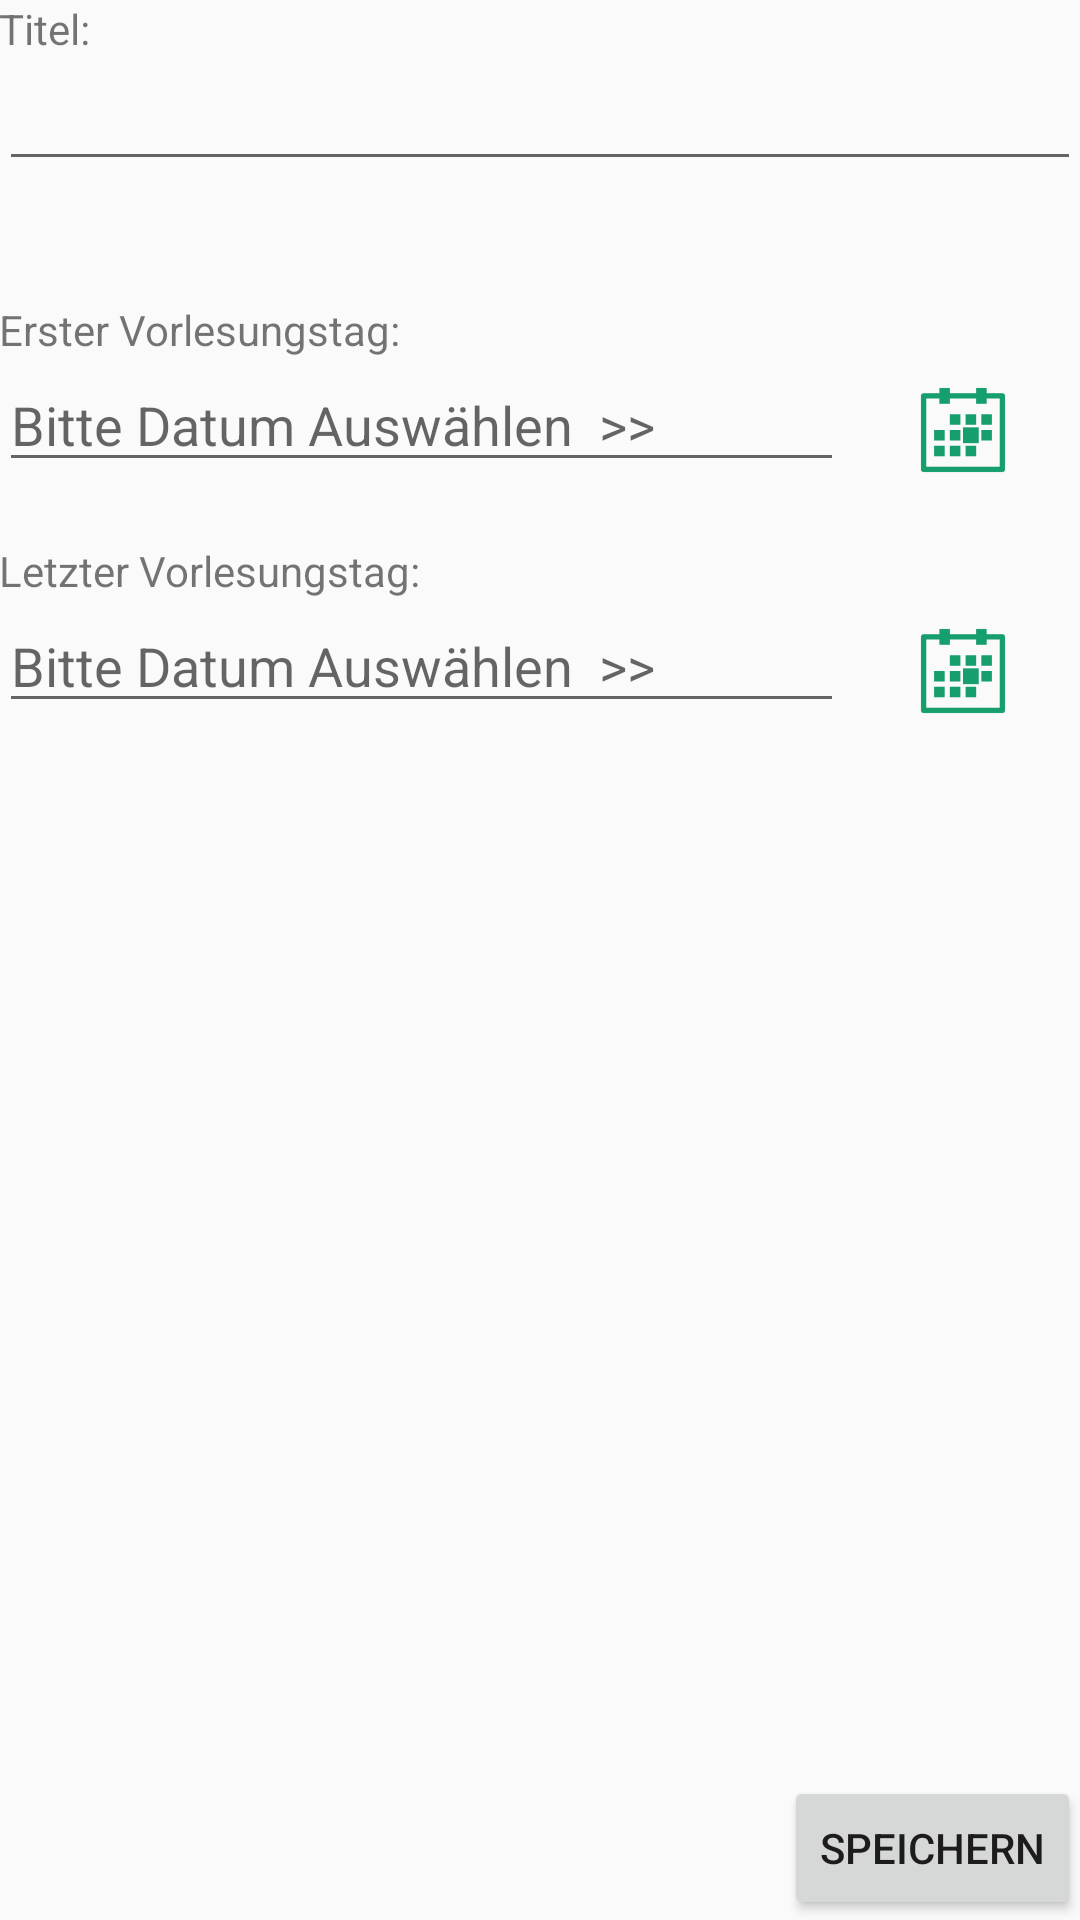

This screen was rendered from an Android layout file. Write that file and the resources it references.
<!-- AndroidManifest.xml: application theme AppTheme -->
<!-- res/layout/activity_create_semester.xml -->
<RelativeLayout xmlns:android="http://schemas.android.com/apk/res/android"
    xmlns:tools="http://schemas.android.com/tools" android:layout_width="match_parent"
    android:layout_height="match_parent" android:paddingLeft="@dimen/activity_horizontal_margin"
    android:paddingRight="@dimen/activity_horizontal_margin"
    android:paddingTop="@dimen/activity_vertical_margin"
    android:paddingBottom="@dimen/activity_vertical_margin"
    tools:context="de.janhilbig.hawcoursecoach.Forms.CreateSemesterActivity">

    <TextView
        android:layout_width="wrap_content"
        android:layout_height="wrap_content"
        android:text="@string/heading_1"
        android:id="@+id/textView_heading_1"
        android:layout_alignParentTop="true"
        android:layout_alignParentStart="true" />

    <EditText
        android:layout_width="wrap_content"
        android:layout_height="wrap_content"
        android:id="@+id/editSemestertitel"
        android:layout_below="@+id/textView_heading_1"
        android:layout_alignParentStart="true"
        android:layout_alignParentEnd="true"
        android:layout_marginBottom="40dp"
        android:inputType="text"
        android:textColor="@color/accent"/>

    <TextView
        android:layout_width="wrap_content"
        android:layout_height="wrap_content"
        android:text="@string/heading_2"
        android:id="@+id/textView_heading_2"
        android:layout_below="@+id/editSemestertitel"
        android:layout_alignParentStart="true" />

    <LinearLayout
        android:orientation="horizontal"
        android:layout_width="match_parent"
        android:layout_height="wrap_content"
        android:id="@+id/row_semesteranfang"
        android:layout_below="@+id/textView_heading_2"
        android:layout_marginBottom="10dp">

        <EditText
            android:layout_width="wrap_content"
            android:layout_height="wrap_content"
            android:inputType="date"
            android:ems="10"
            android:id="@+id/editSemesteranfang"
            android:layout_marginBottom="10dp"
            android:layout_weight="0.7"
            android:hint="Bitte Datum Auswählen  >>"
            android:textColor="@color/accent"/>

        <ImageView
            android:layout_width="wrap_content"
            android:layout_height="wrap_content"
            android:id="@+id/imageCalAnfang"
            android:layout_weight="0.3"
            android:src="@mipmap/ic_calender" />
    </LinearLayout>

    <TextView
        android:layout_width="wrap_content"
        android:layout_height="wrap_content"
        android:text="@string/heading_3"
        android:id="@+id/textView_heading_3"
        android:layout_below="@+id/row_semesteranfang"
        android:layout_alignParentStart="true" />

    <LinearLayout
        android:orientation="horizontal"
        android:layout_width="match_parent"
        android:layout_height="wrap_content"
        android:id="@+id/row_semesterende"
        android:layout_below="@+id/textView_heading_3">

        <EditText
            android:layout_width="wrap_content"
            android:layout_height="wrap_content"
            android:inputType="date"
            android:ems="10"
            android:id="@+id/editSemesterende"
            android:layout_marginBottom="10dp"
            android:layout_weight="0.7"
            android:hint="Bitte Datum Auswählen  >>"
            android:textColor="@color/accent"/>

        <ImageView
            android:layout_width="wrap_content"
            android:layout_height="wrap_content"
            android:id="@+id/imageCalEnde"
            android:src="@mipmap/ic_calender"
            android:layout_weight="0.3"/>
    </LinearLayout>

    <Button
        android:layout_width="wrap_content"
        android:layout_height="wrap_content"
        android:text="@string/title_button_create"
        android:id="@+id/button_create"
        android:layout_alignParentBottom="true"
        android:layout_alignEnd="@+id/row_semesterende" />
</RelativeLayout>
<!-- resources referenced by this layout -->
<resources>
  <item name="accent" type="color">#169E6C</item>
  <!-- mipmap ic_calender: png bitmap (mipmap-hdpi, 416 bytes) -->
  <string name="heading_1">Titel:</string>
  <string name="heading_2">Erster Vorlesungstag:</string>
  <string name="heading_3">Letzter Vorlesungstag:</string>
  <string name="title_button_create">Speichern</string>
  <style name="AppTheme" parent="Theme.AppCompat.Light.DarkActionBar">
          
          <item name="colorPrimary">@color/action_bar_color</item>
          
          <item name="colorPrimaryDark">@color/status_bar_color</item>
          
          <item name="colorAccent">@color/accent</item>
      </style>
  <item name="action_bar_color" type="color">#536D97</item>
  <item name="status_bar_color" type="color">#1A3C74</item>
</resources>
